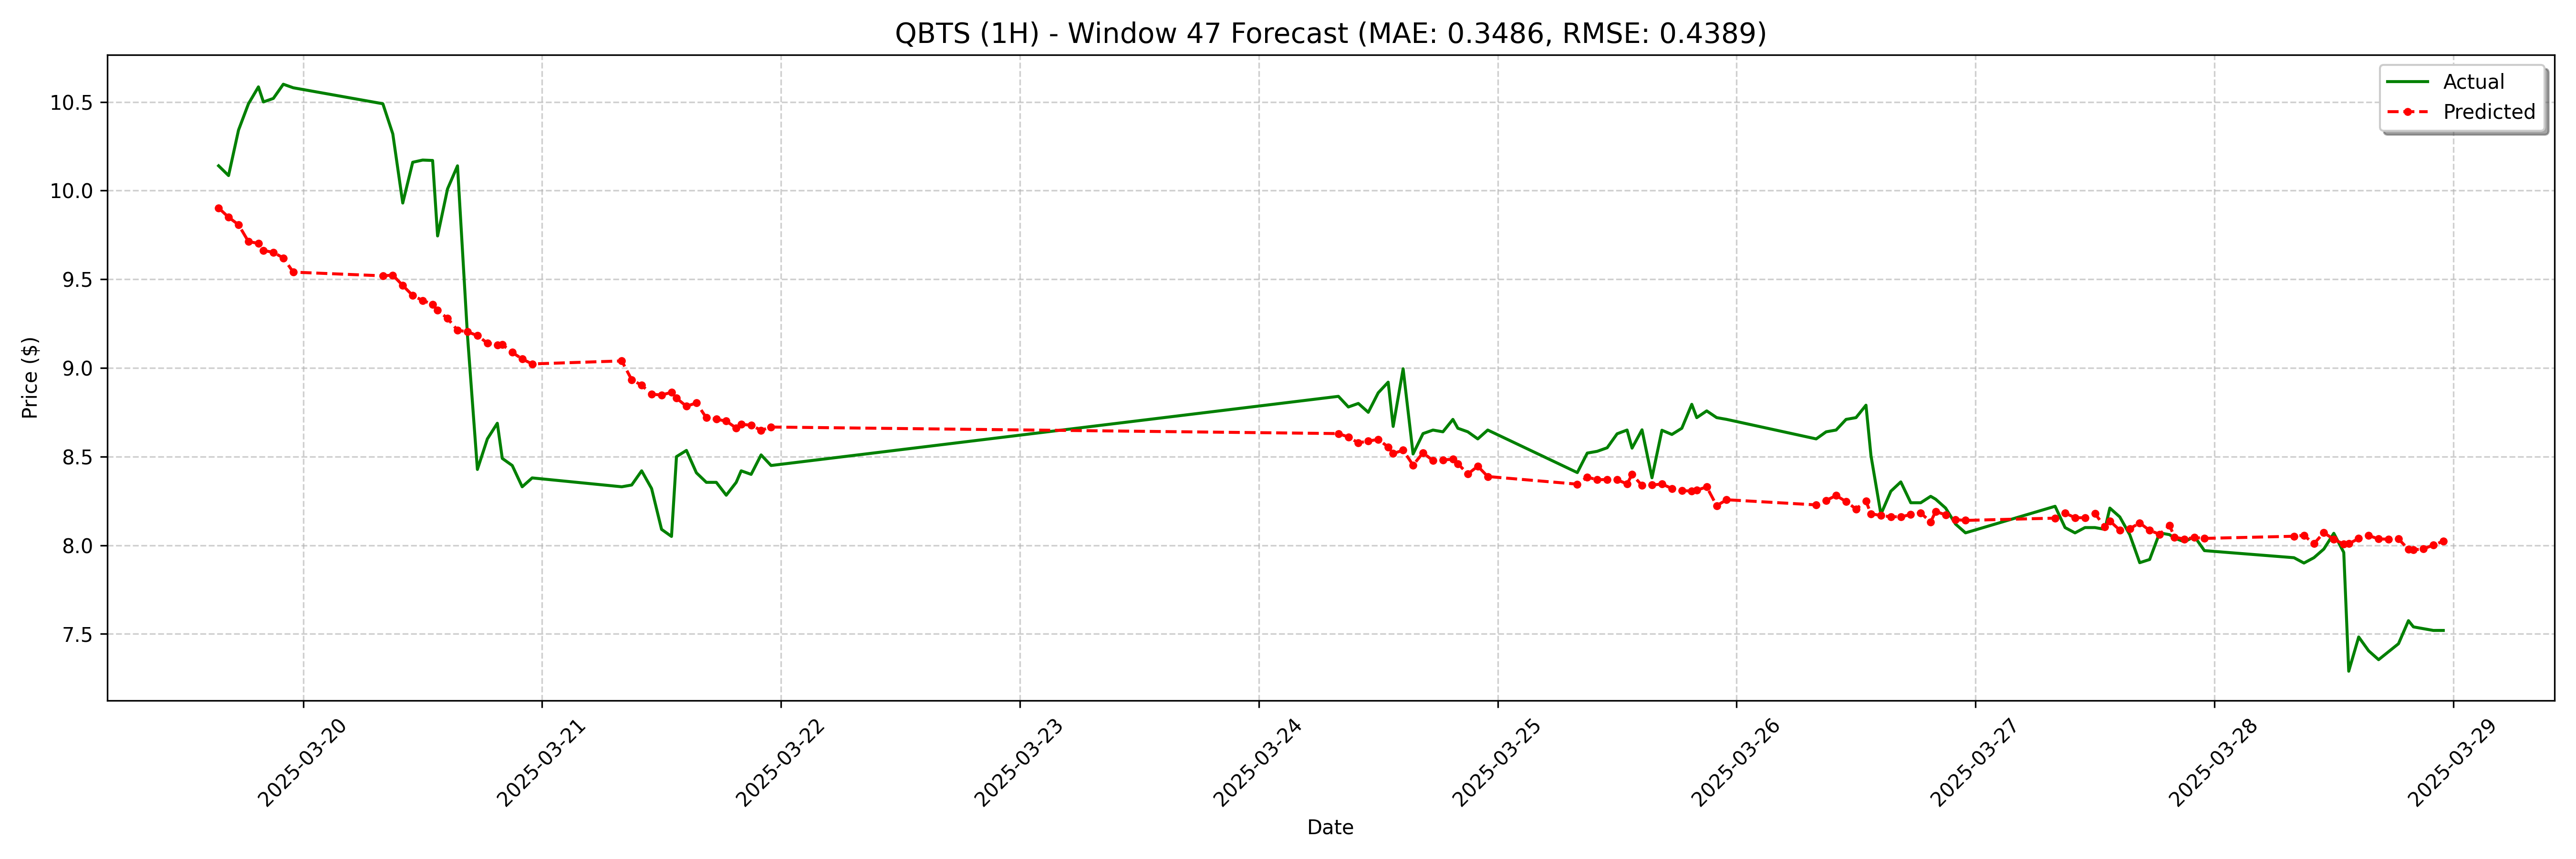

Source data for this figure (header and first rows):
date, actual, forecast
2025-03-19 15:30:00, 10.14, 9.902
2025-03-19 16:30:00, 10.09, 9.85
2025-03-19 17:30:00, 10.34, 9.808
2025-03-19 18:30:00, 10.49, 9.712
2025-03-19 19:30:00, 10.59, 9.703
2025-03-19 20:00:00, 10.5, 9.663
2025-03-19 21:00:00, 10.52, 9.652
2025-03-19 22:00:00, 10.6, 9.62
2025-03-19 23:00:00, 10.58, 9.54
2025-03-20 08:00:00, 10.49, 9.52
2025-03-20 09:00:00, 10.32, 9.524
2025-03-20 10:00:00, 9.93, 9.465
2025-03-20 11:00:00, 10.16, 9.409
2025-03-20 12:00:00, 10.17, 9.381
2025-03-20 13:00:00, 10.17, 9.359
2025-03-20 13:30:00, 9.745, 9.324
2025-03-20 14:30:00, 10.01, 9.28
2025-03-20 15:30:00, 10.14, 9.213
2025-03-20 16:30:00, 9.185, 9.204
2025-03-20 17:30:00, 8.428, 9.182
2025-03-20 18:30:00, 8.6, 9.141
2025-03-20 19:30:00, 8.688, 9.129
2025-03-20 20:00:00, 8.49, 9.132
2025-03-20 21:00:00, 8.45, 9.088
2025-03-20 22:00:00, 8.33, 9.05
2025-03-20 23:00:00, 8.38, 9.023
2025-03-21 08:00:00, 8.33, 9.04
2025-03-21 09:00:00, 8.34, 8.934
2025-03-21 10:00:00, 8.42, 8.903
2025-03-21 11:00:00, 8.32, 8.852
2025-03-21 12:00:00, 8.09, 8.848
2025-03-21 13:00:00, 8.05, 8.862
2025-03-21 13:30:00, 8.5, 8.83
2025-03-21 14:30:00, 8.535, 8.784
2025-03-21 15:30:00, 8.409, 8.803
2025-03-21 16:30:00, 8.355, 8.719
2025-03-21 17:30:00, 8.355, 8.711
2025-03-21 18:30:00, 8.283, 8.7
2025-03-21 19:30:00, 8.355, 8.661
2025-03-21 20:00:00, 8.42, 8.682
2025-03-21 21:00:00, 8.4, 8.677
2025-03-21 22:00:00, 8.51, 8.648
2025-03-21 23:00:00, 8.45, 8.667
2025-03-24 08:00:00, 8.84, 8.63
2025-03-24 09:00:00, 8.78, 8.611
2025-03-24 10:00:00, 8.8, 8.578
2025-03-24 11:00:00, 8.75, 8.587
2025-03-24 12:00:00, 8.86, 8.597
2025-03-24 13:00:00, 8.92, 8.554
2025-03-24 13:30:00, 8.67, 8.518
2025-03-24 14:30:00, 8.995, 8.536
2025-03-24 15:30:00, 8.515, 8.452
2025-03-24 16:30:00, 8.63, 8.522
2025-03-24 17:30:00, 8.65, 8.477
2025-03-24 18:30:00, 8.64, 8.481
2025-03-24 19:30:00, 8.71, 8.485
2025-03-24 20:00:00, 8.66, 8.46
2025-03-24 21:00:00, 8.64, 8.402
2025-03-24 22:00:00, 8.6, 8.446
2025-03-24 23:00:00, 8.65, 8.388
... 68 more rows
